Run: headless pygame with SDL's dummy video driver; simulated clock (each Clock.tick advances the game by its frame time, no real sleeping); random seed 0; keys injected as events and as key.get_pressed() state; no mouse input.
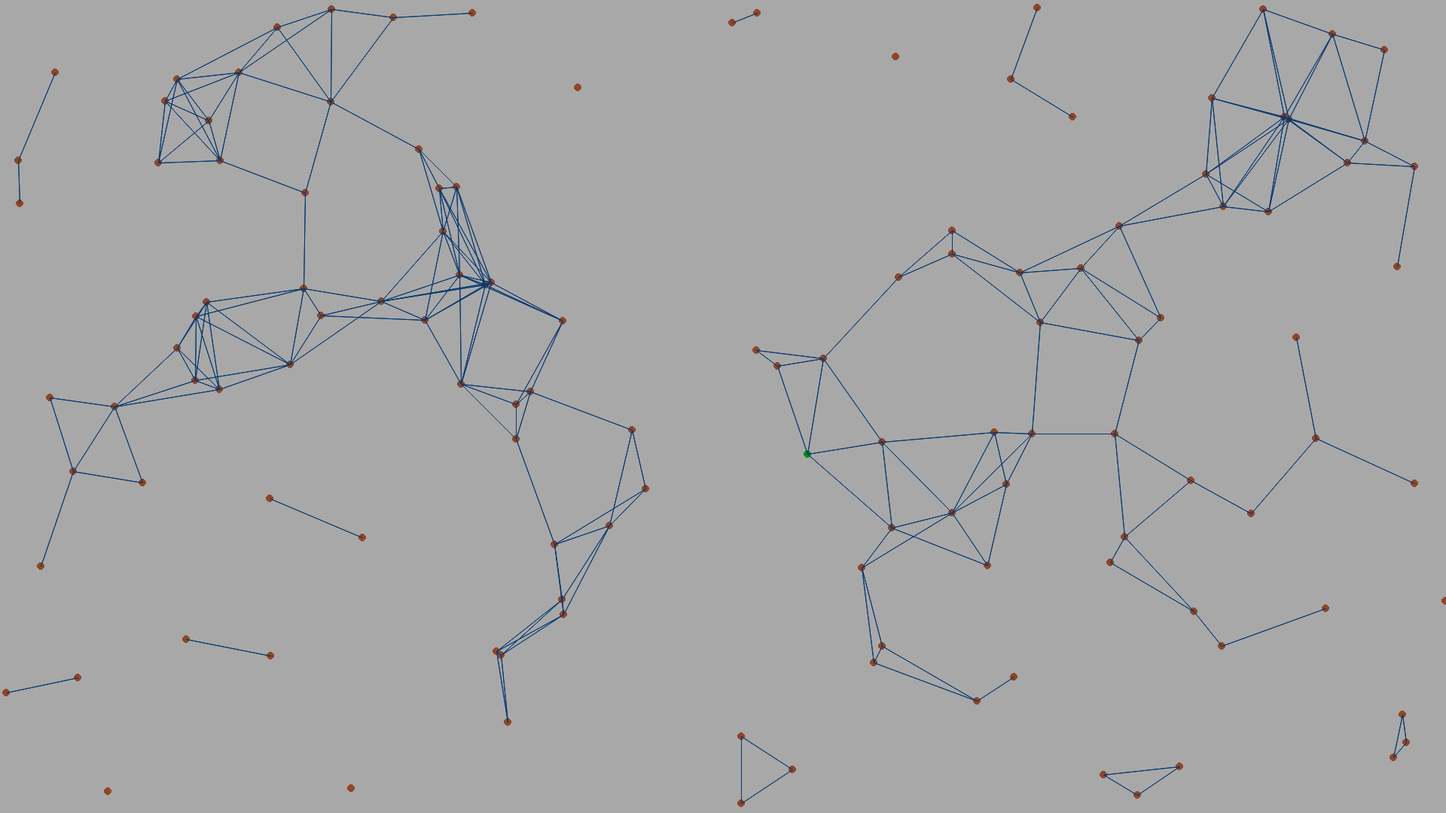
Frame 1 of 4 · flips 1–60 · no input
Frame 2 of 4 · flips 61–180 · tapped SPACE, RETURN · held RIGHT (→), D · screen unchanged from frame 1, image omitted
Frame 3 of 4 · flips 181–300 · held DOWN (↓), S · screen unchanged from frame 2, image omitted
Frame 4 of 4 · flips 301–420 · held LEFT (←), A, UP (↑), W · screen unchanged from frame 3, image omitted

The pygame program that drew these frames:

import pygame
import math
from random import *

pygame.init()

# for revers press B
# for pause/start press Space
# for exit press Esc

# parametrs
res = wid, hie = 1920, 1080
fps = 60
col_point = 125
speed = 3
dist = 150

brown = pygame.Color('#914626')
green = pygame.Color('#008f0e')
blue = pygame.Color('#063971')
gray = pygame.Color('#a8a8a8')

# creating window
win = pygame.display.set_mode(res)
clock = pygame.time.Clock()
win.fill(gray)

points = [] # itself list points


class Point: # creating class for points

    def __init__(self, x, y, ax, ay):
        self.x = x
        self.y = y
        self.ax = ax
        self.ay = ay

    def update(self):
        # moving
        self.x += self.ax
        self.y += self.ay

        # reflection from the wall
        if self.x <= 0 or self.x >= wid:
            self.ax = -self.ax
        if self.y <= 0 or self.y >= hie:
            self.ay = -self.ay

        if self.ax == 0 and self.ay == 0:
            pygame.draw.circle(win, green, (self.x, self.y), 5)
        else:
            pygame.draw.circle(win, brown, (self.x, self.y), 5)


# creating points on window
for i in range(col_point):
    points.append(
        Point(randint(10, wid - 10), randint(10, hie - 10),
              randint(-speed, speed), randint(-speed, speed)))


# connection between points
def drawing():
    for point_1 in points:
        for point_2 in points:
            if (point_2.x, point_2.y) != (point_1.x, point_1.y):
                if math.sqrt((point_2.x - point_1.x)**2 +
                             (point_2.y - point_1.y)**2) <= dist:
                    pygame.draw.aaline(win,
                                       blue, (point_1.x, point_1.y),
                                       (point_2.x, point_2.y),
                                       blend=1)


def revers(point):
    for p in point:
        p.ax, p.ay = -p.ax, -p.ay


# main cycle
go = True
while True:
    for i in pygame.event.get():
        if i.type == pygame.KEYDOWN:
            if i.key == pygame.K_ESCAPE:
                exit()
            if i.key == pygame.K_b:
                revers(points)
            if i.key == pygame.K_SPACE:
                if go:
                    go = False
                else:
                    go = True

    if go: # updating points
        win.fill(gray)
        [p.update() for p in points]
        drawing()

    # updating window
    pygame.display.flip()
    pygame.display.set_caption(f'FPS: {round(clock.get_fps())}')
    clock.tick(fps)
